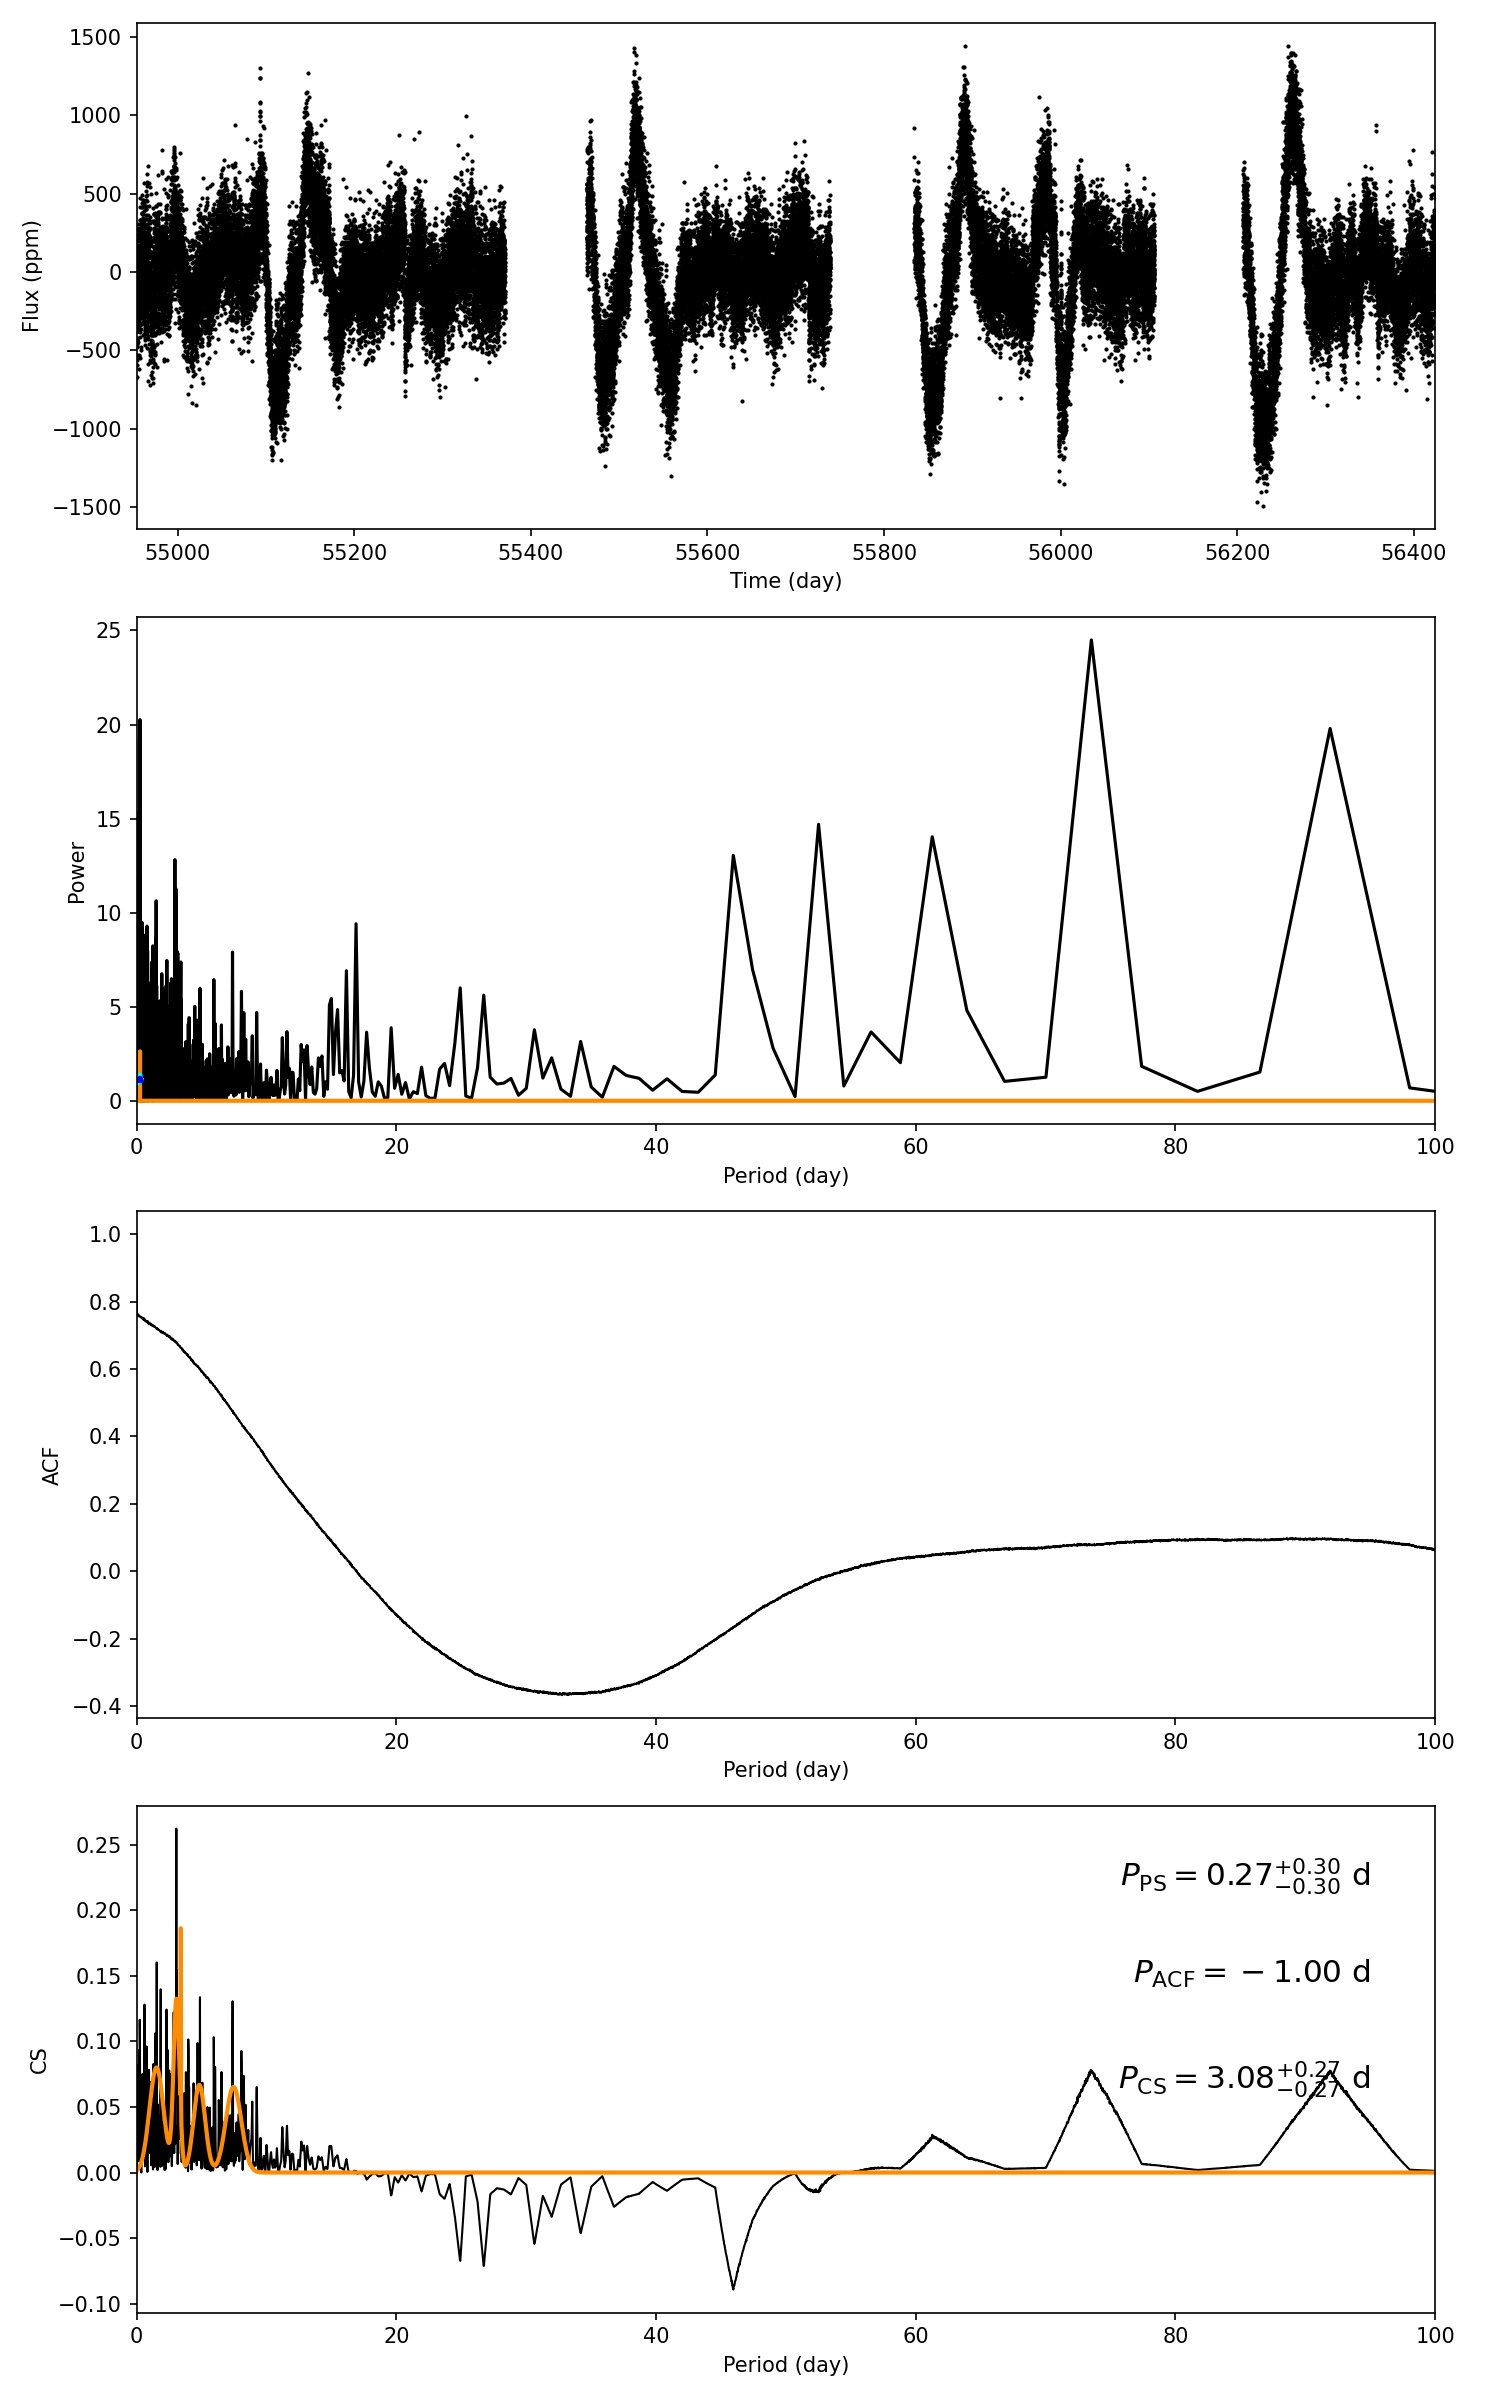

The table this chart was drawn from, first rows:
target_id, prot_ps, prot_acf, prot_cs, e_prot_ps, E_prot_ps, e_prot_acf, E_prot_acf, e_prot_cs, E_prot_cs, sph_ps, sph_acf, sph_cs, e_sph_ps, e_sph_acf, e_sph_cs, h_ps, fa_prob_ps, hacf, gacf, hcs
3355257, 0.2656, -1.0, 3.078, 0.2969, 0.2969, -1.0, -1.0, 0.2731, 0.2731, 177.6, -1.0, 228.1, 21.03, -1.0, 68.34, 20.26, 1.589884526432464e-09, -1.0, -1.0, 0.2622
